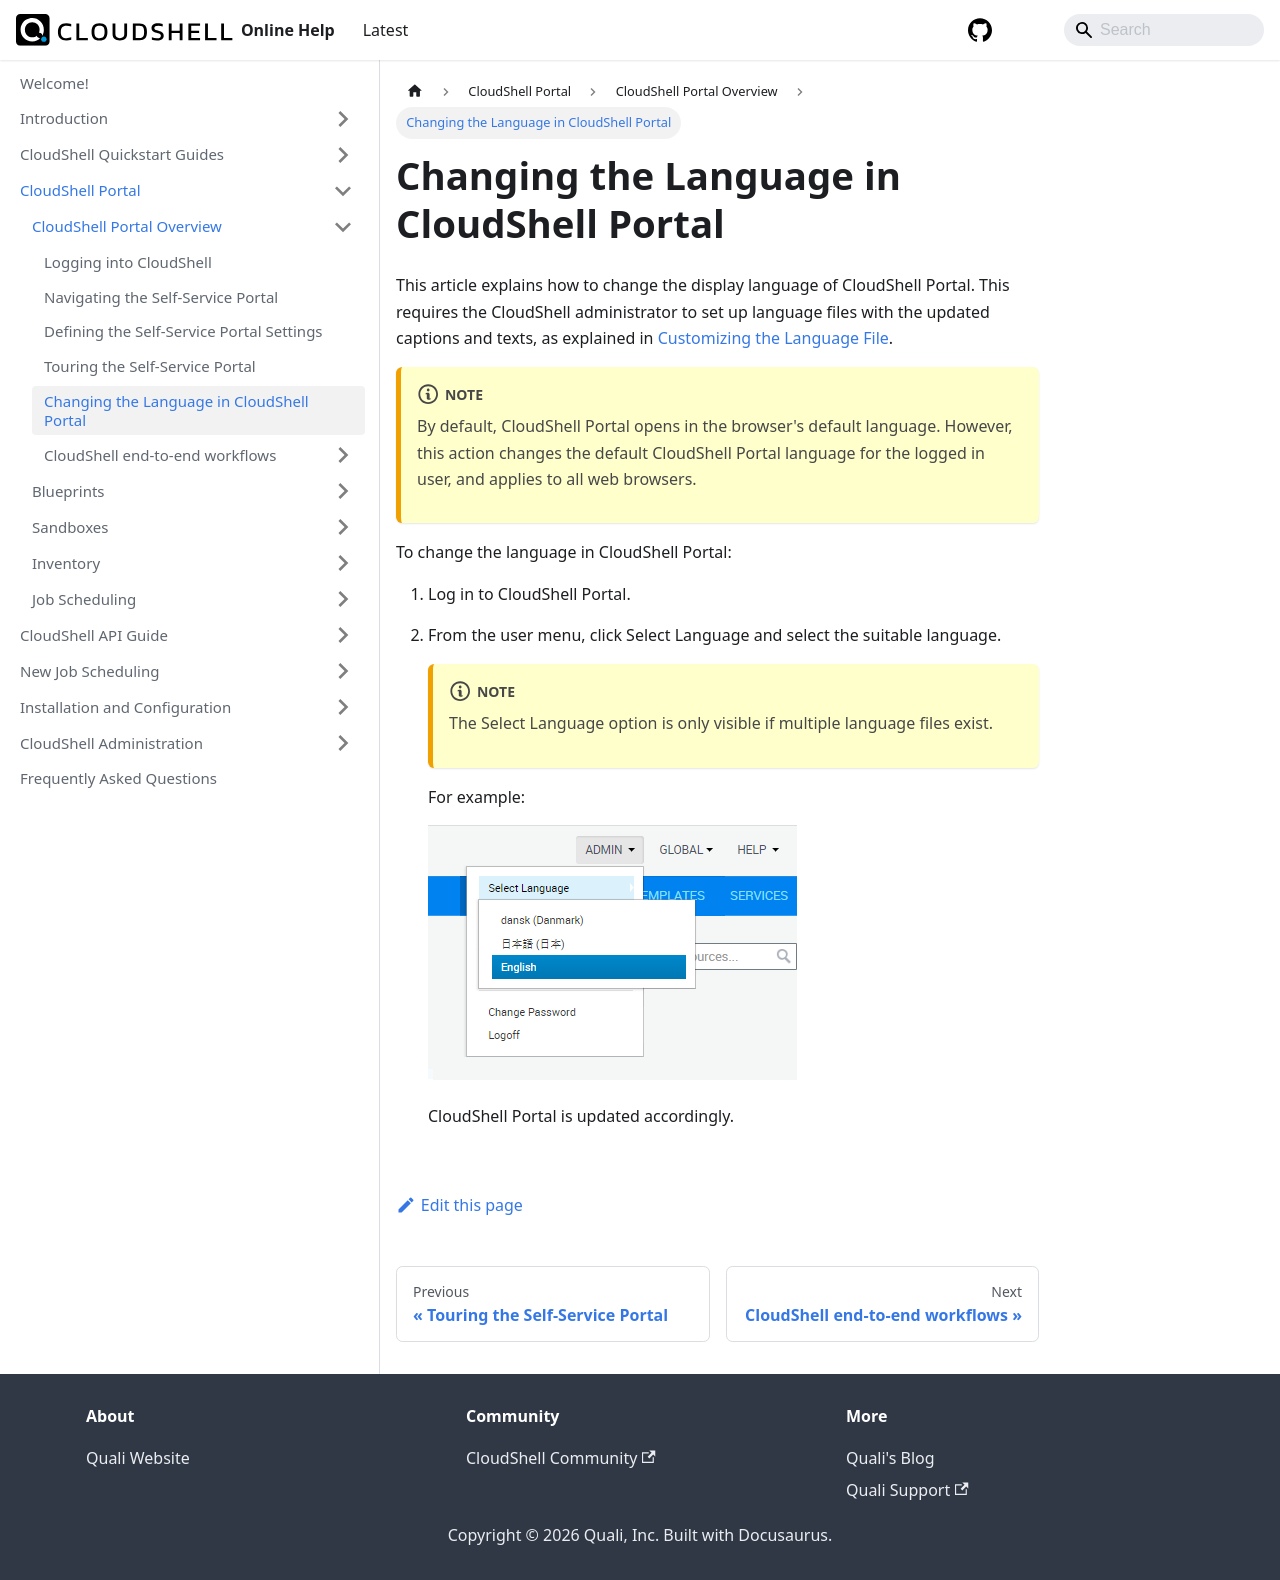

repository: QualiSystems/cloudshell-help · page: portal/overview/change-language.html · generator: docusaurus

---
sidebar_position: 5
---

# Changing the Language in CloudShell Portal

This article explains how to change the display language of CloudShell Portal. This requires the CloudShell administrator to set up language files with the updated captions and texts, as explained in [Customizing the Language File](../../admin/setting-up-cloudshell/cloudshell-configuration-options/customizing-the-language-file.md).

:::note
By default, CloudShell Portal opens in the browser's default language. However, this action changes the default CloudShell Portal language for the logged in user, and applies to all web browsers.
:::

To change the language in CloudShell Portal:

1. Log in to CloudShell Portal.
2. From the user menu, click Select Language and select the suitable language.
    
    :::note
    The Select Language option is only visible if multiple language files exist.
    :::
    
    For example:
    
    ![](/Images/CloudShell-Portal/SelectLanguage.png)
    
    CloudShell Portal is updated accordingly.
